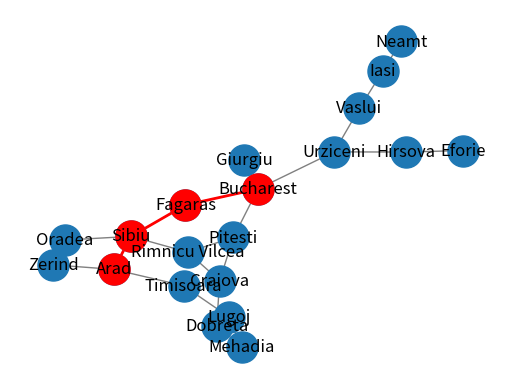

Recreate this plot in Python.
import heapq
import networkx as nx
import matplotlib.pyplot as plt

def astar(graph, start, goal, heuristics):
    #Find the shortest path from start to goal using A* algorithm
    frontier = []
    heapq.heappush(frontier, (0, start, []))
    explored = set()
    while frontier:
        (cost, current, path) = heapq.heappop(frontier)
        if current == goal:
            return path + [current]
        if current in explored:
            continue
        explored.add(current)
        for neighbor, weight in graph[current].items():
            new_cost = cost + weight
            new_path = path + [current]
            priority = new_cost + heuristics[neighbor]
            heapq.heappush(frontier, (priority, neighbor, new_path))
    return None

# Define graph
graph = {
    'Arad': {'Zerind': 75, 'Sibiu': 140, 'Timisoara': 118},
    'Zerind': {'Arad': 75, 'Oradea': 71},
    'Oradea': {'Zerind': 71, 'Sibiu': 151},
    'Sibiu': {'Arad': 140, 'Oradea': 151, 'Fagaras': 99, 'Rimnicu Vilcea': 80},
    'Fagaras': {'Sibiu': 99, 'Bucharest': 211},
    'Rimnicu Vilcea': {'Sibiu': 80, 'Pitesti': 97, 'Craiova': 146},
    'Timisoara': {'Arad': 118, 'Lugoj': 111},
    'Lugoj': {'Timisoara': 111, 'Mehadia': 70},
    'Mehadia': {'Lugoj': 70, 'Dobreta': 75},
    'Dobreta': {'Mehadia': 75, 'Craiova': 120},
    'Craiova': {'Dobreta': 120, 'Rimnicu Vilcea': 146, 'Pitesti': 138},
    'Pitesti': {'Craiova': 138, 'Rimnicu Vilcea': 97, 'Bucharest': 101},
    'Bucharest': {'Fagaras': 211, 'Pitesti': 101, 'Giurgiu': 90, 'Urziceni': 85},
    'Giurgiu': {'Bucharest': 90},
    'Urziceni': {'Bucharest': 85, 'Hirsova': 98, 'Vaslui': 142},
    'Hirsova': {'Urziceni': 98, 'Eforie': 86},
    'Eforie': {'Hirsova': 86},
    'Vaslui': {'Urziceni': 142, 'Iasi': 92},
    'Iasi': {'Vaslui': 92, 'Neamt': 87},
    'Neamt': {'Iasi': 87}
}

# Create a Graph object from the dictionary
G = nx.Graph(graph)

# Define heuristics
heuristics = {
    'Arad': 366,
    'Zerind': 374,
    'Oradea': 380,
    'Sibiu': 253,
    'Fagaras': 178,
    'Rimnicu Vilcea': 193,
    'Timisoara': 329,
    'Lugoj': 244,
    'Mehadia': 241,
    'Dobreta': 242,
    'Craiova': 160,
    'Pitesti': 100,
    'Bucharest': 0,
    'Giurgiu': 77,
    'Urziceni': 80,
    'Hirsova': 151,
    'Eforie': 161,
    'Vaslui': 199,
    'Iasi': 226,
    'Neamt': 234
}

# define start and goal nodes here
start = 'Arad'
goal = 'Bucharest'

# find the shortest path using A* algorithm
path = astar(graph, start, goal, heuristics)
print(path)

# Draw graph with shortest path
pos = nx.spring_layout(G)
nx.draw_networkx_nodes(G, pos, node_size=500)
nx.draw_networkx_edges(G, pos, width=1, edge_color='gray')
nx.draw_networkx_labels(G, pos, font_size=12, font_family='sans-serif')
edge_labels = nx.get_edge_attributes(G, 'weight')
nx.draw_networkx_edge_labels(G, pos, edge_labels=edge_labels, font_size=10, font_family='sans-serif')
path_edges = list(zip(path, path[1:]))
nx.draw_networkx_nodes(G, pos, nodelist=path, node_color='r', node_size=500)
nx.draw_networkx_edges(G, pos, edgelist=path_edges, edge_color='r', width=2)
plt.axis('off')
plt.show()
